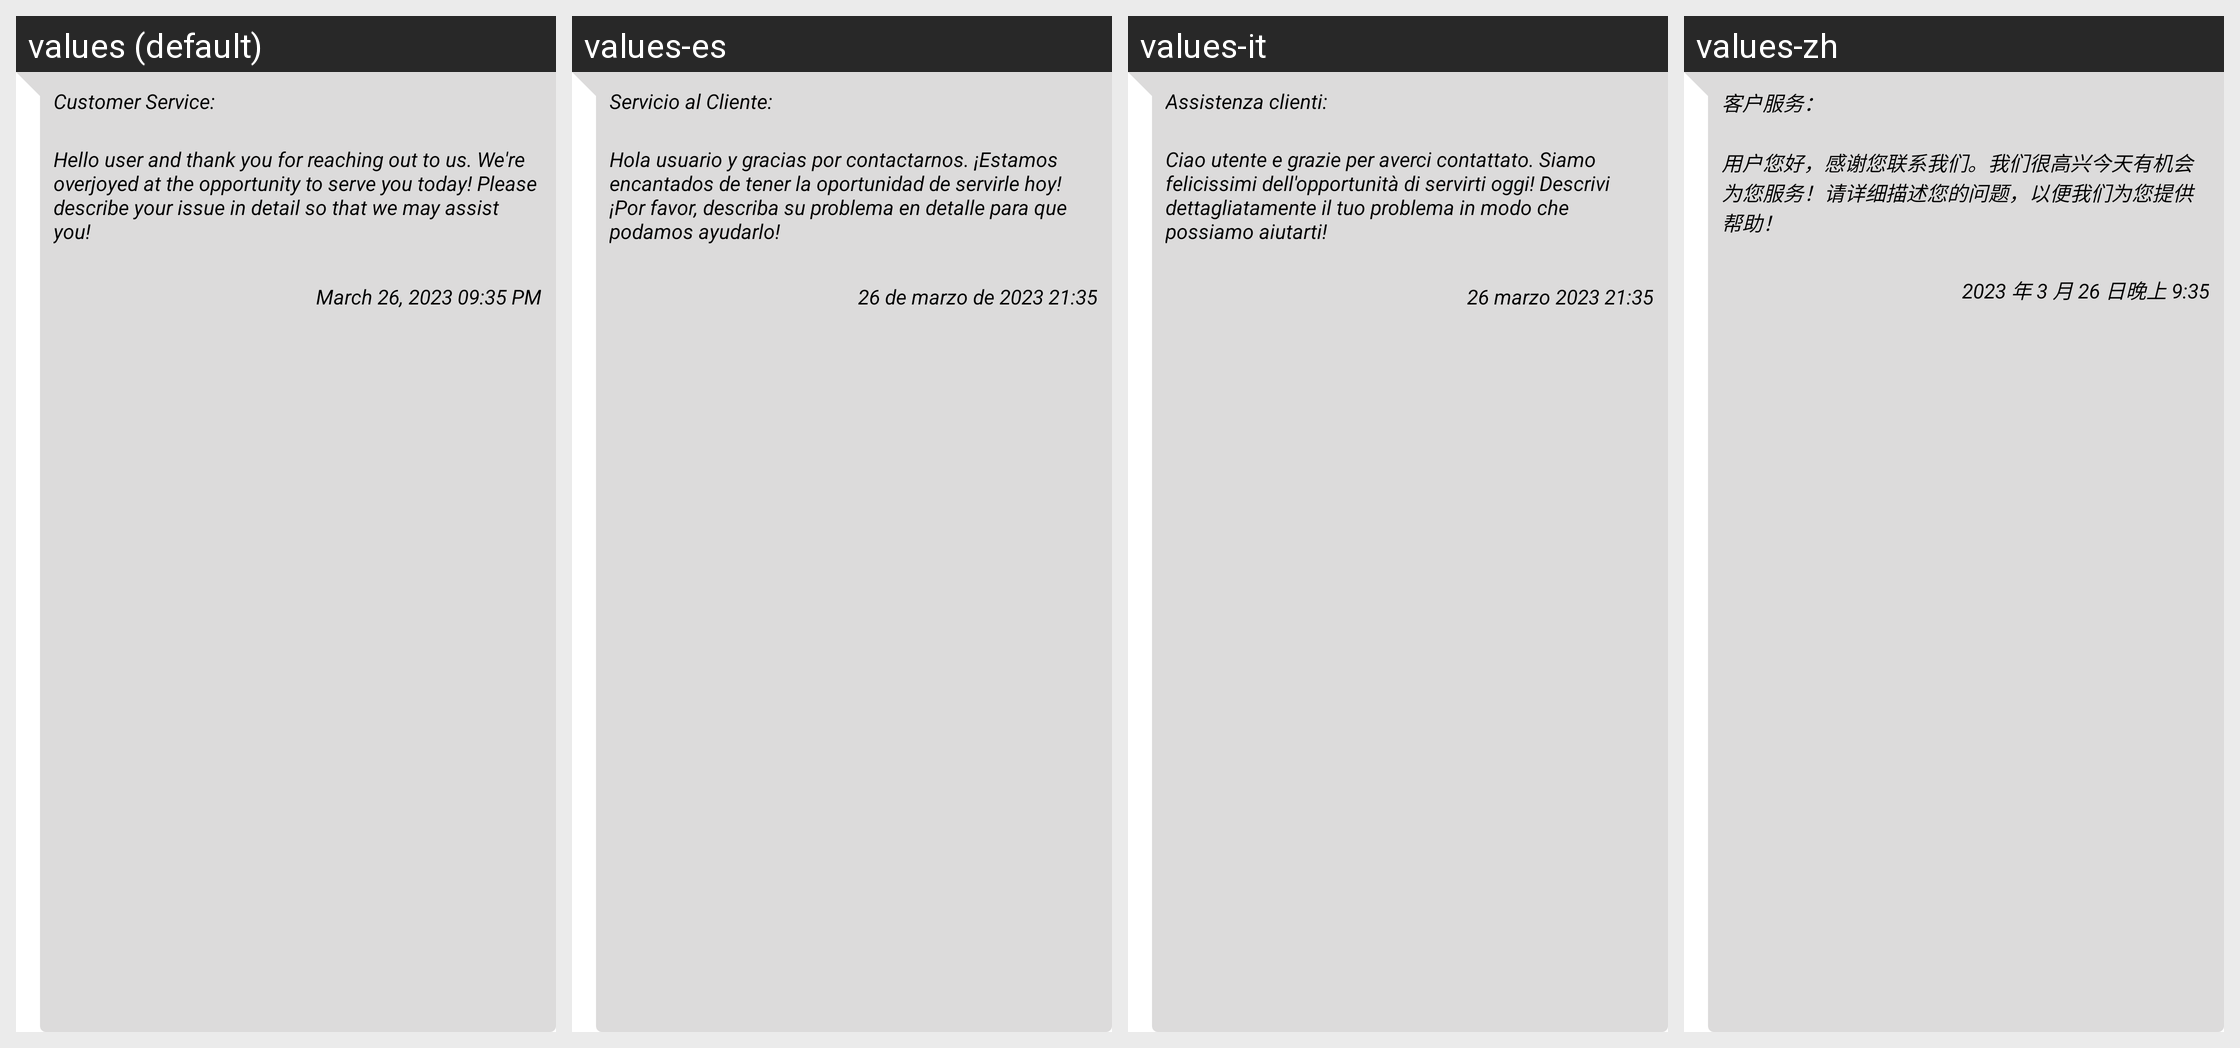

The Android screen above is rendered under several locales of the same app. Produce the string resources it draws, with the default and per-locale values.
Android screen res/layout/agent_bubble_layout.xml rendered under 4 locales, left to right: values (default), values-es, values-it, values-zh. Device: Nexus 5 (rendered at 1080×1920; each locale shown at half size, 540×960, under a caption strip naming it); theme Theme.BillTracker.
Other locales in the repository, not shown: values-de, values-fr, values-hi, values-iw, values-ja, values-ru.
Strings drawn on this screen, with the default value and each locale's value (text and hints the layout hard-codes, and strings that could not be matched under every locale, appear in the picture but are not listed):

customerService1
  values: Customer Service:
  values-es: Servicio al Cliente:
  values-it: Assistenza clienti:
  values-zh: 客户服务：

helloUser
  values: Hello user and thank you for reaching out to us. We're overjoyed at the opportunity to serve you today! Please describe your issue in detail so that we may assist you!
  values-es: Hola usuario y gracias por contactarnos. ¡Estamos encantados de tener la oportunidad de servirle hoy! ¡Por favor, describa su problema en detalle para que podamos ayudarlo!
  values-it: Ciao utente e grazie per averci contattato. Siamo felicissimi dell'opportunità di servirti oggi! Descrivi dettagliatamente il tuo problema in modo che possiamo aiutarti!
  values-zh: 用户您好，感谢您联系我们。我们很高兴今天有机会为您服务！请详细描述您的问题，以便我们为您提供帮助！

march_26_2023_09_35_pm
  values: March 26, 2023 09:35 PM
  values-es: 26 de marzo de 2023 21:35
  values-it: 26 marzo 2023 21:35
  values-zh: 2023 年 3 月 26 日晚上 9:35
